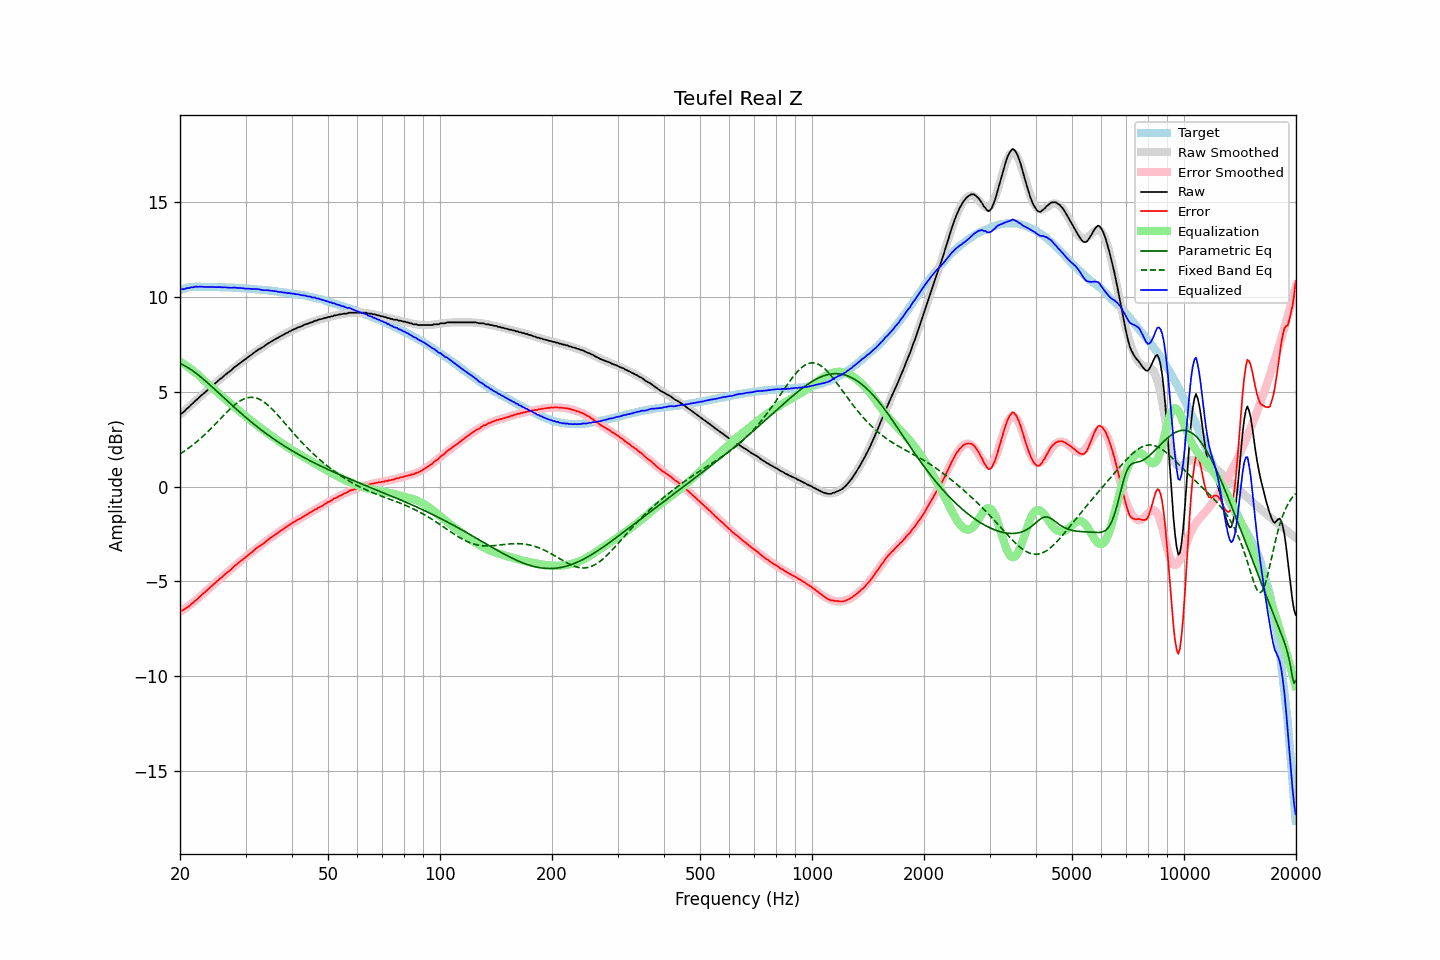

The data file committed next to this chart (first rows):
frequency, raw, error, smoothed, error_smoothed, equalization, parametric_eq, fixed_band_eq, equalized_raw, equalized_smoothed, target
20.00, 3.83, -6.53, 3.79, -6.60, 6.60, 6.49, 1.73, 10.43, 10.39, 10.36
20.20, 3.86, -6.53, 3.86, -6.54, 6.54, 6.46, 1.78, 10.40, 10.41, 10.39
20.40, 3.92, -6.50, 3.94, -6.49, 6.49, 6.41, 1.84, 10.41, 10.43, 10.42
20.61, 3.99, -6.45, 4.02, -6.43, 6.43, 6.37, 1.89, 10.42, 10.45, 10.44
20.81, 4.09, -6.38, 4.09, -6.37, 6.37, 6.32, 1.95, 10.46, 10.46, 10.47
21.02, 4.16, -6.34, 4.17, -6.31, 6.31, 6.27, 2.01, 10.47, 10.48, 10.50
21.23, 4.23, -6.28, 4.24, -6.25, 6.25, 6.22, 2.07, 10.48, 10.49, 10.51
21.44, 4.33, -6.19, 4.32, -6.18, 6.18, 6.16, 2.14, 10.51, 10.50, 10.52
21.66, 4.39, -6.14, 4.40, -6.12, 6.12, 6.10, 2.20, 10.51, 10.51, 10.53
21.87, 4.48, -6.05, 4.47, -6.05, 6.05, 6.04, 2.27, 10.53, 10.52, 10.53
22.09, 4.56, -5.98, 4.55, -5.98, 5.98, 5.98, 2.34, 10.54, 10.53, 10.54
22.31, 4.62, -5.92, 4.63, -5.91, 5.91, 5.91, 2.41, 10.53, 10.54, 10.54
22.54, 4.71, -5.83, 4.71, -5.83, 5.83, 5.84, 2.48, 10.54, 10.54, 10.54
22.76, 4.79, -5.75, 4.78, -5.76, 5.76, 5.77, 2.56, 10.55, 10.54, 10.54
22.99, 4.86, -5.67, 4.86, -5.68, 5.68, 5.70, 2.63, 10.54, 10.54, 10.53
23.22, 4.93, -5.60, 4.93, -5.60, 5.60, 5.63, 2.71, 10.53, 10.53, 10.53
23.45, 5.00, -5.52, 5.01, -5.52, 5.52, 5.56, 2.79, 10.52, 10.53, 10.52
23.69, 5.08, -5.45, 5.08, -5.45, 5.45, 5.49, 2.87, 10.52, 10.53, 10.52
23.92, 5.16, -5.36, 5.16, -5.37, 5.37, 5.41, 2.96, 10.53, 10.53, 10.52
24.16, 5.24, -5.29, 5.23, -5.29, 5.29, 5.33, 3.04, 10.53, 10.53, 10.53
24.40, 5.31, -5.22, 5.31, -5.22, 5.22, 5.26, 3.13, 10.53, 10.52, 10.53
24.65, 5.38, -5.14, 5.38, -5.14, 5.14, 5.18, 3.21, 10.52, 10.52, 10.52
24.89, 5.45, -5.07, 5.45, -5.07, 5.07, 5.10, 3.30, 10.52, 10.52, 10.52
25.14, 5.52, -5.00, 5.52, -4.99, 4.99, 5.02, 3.39, 10.51, 10.52, 10.52
25.39, 5.60, -4.92, 5.60, -4.92, 4.92, 4.95, 3.48, 10.52, 10.52, 10.52
25.65, 5.68, -4.84, 5.67, -4.85, 4.85, 4.87, 3.57, 10.52, 10.51, 10.52
25.91, 5.73, -4.78, 5.74, -4.77, 4.77, 4.79, 3.65, 10.50, 10.51, 10.51
26.16, 5.81, -4.69, 5.81, -4.70, 4.70, 4.71, 3.74, 10.51, 10.51, 10.50
26.43, 5.89, -4.61, 5.88, -4.62, 4.62, 4.63, 3.83, 10.51, 10.51, 10.50
26.69, 5.95, -4.55, 5.95, -4.55, 4.55, 4.55, 3.92, 10.50, 10.50, 10.50
26.96, 6.02, -4.48, 6.02, -4.48, 4.48, 4.47, 4.00, 10.50, 10.50, 10.50
27.23, 6.08, -4.42, 6.09, -4.40, 4.40, 4.40, 4.08, 10.48, 10.49, 10.50
27.50, 6.15, -4.35, 6.16, -4.33, 4.33, 4.32, 4.16, 10.48, 10.49, 10.50
27.77, 6.23, -4.26, 6.23, -4.26, 4.26, 4.24, 4.24, 10.49, 10.49, 10.49
28.05, 6.31, -4.17, 6.29, -4.19, 4.19, 4.17, 4.31, 10.50, 10.48, 10.48
28.33, 6.36, -4.11, 6.36, -4.12, 4.12, 4.09, 4.38, 10.48, 10.48, 10.47
28.62, 6.43, -4.04, 6.42, -4.05, 4.05, 4.01, 4.44, 10.48, 10.47, 10.47
28.90, 6.49, -3.98, 6.49, -3.98, 3.98, 3.94, 4.50, 10.47, 10.47, 10.47
29.19, 6.56, -3.90, 6.55, -3.91, 3.91, 3.86, 4.55, 10.47, 10.46, 10.46
29.48, 6.62, -3.85, 6.62, -3.84, 3.84, 3.79, 4.59, 10.46, 10.46, 10.47
29.78, 6.68, -3.77, 6.68, -3.77, 3.77, 3.72, 4.63, 10.45, 10.45, 10.45
30.08, 6.74, -3.71, 6.75, -3.70, 3.70, 3.64, 4.66, 10.44, 10.45, 10.45
30.38, 6.81, -3.63, 6.81, -3.63, 3.63, 3.57, 4.69, 10.44, 10.44, 10.44
30.68, 6.87, -3.57, 6.87, -3.56, 3.56, 3.50, 4.70, 10.43, 10.43, 10.44
30.99, 6.93, -3.50, 6.93, -3.50, 3.50, 3.43, 4.71, 10.43, 10.43, 10.42
31.30, 6.99, -3.43, 6.99, -3.43, 3.43, 3.36, 4.71, 10.42, 10.42, 10.42
31.61, 7.06, -3.36, 7.05, -3.36, 3.36, 3.29, 4.70, 10.42, 10.42, 10.42
31.93, 7.12, -3.29, 7.11, -3.30, 3.30, 3.23, 4.68, 10.42, 10.41, 10.41
32.24, 7.18, -3.21, 7.17, -3.23, 3.23, 3.16, 4.65, 10.41, 10.40, 10.39
32.57, 7.24, -3.15, 7.23, -3.17, 3.17, 3.09, 4.62, 10.41, 10.39, 10.39
32.89, 7.28, -3.11, 7.28, -3.10, 3.10, 3.03, 4.58, 10.38, 10.39, 10.39
33.22, 7.33, -3.05, 7.34, -3.04, 3.04, 2.96, 4.53, 10.37, 10.38, 10.38
33.55, 7.38, -2.99, 7.40, -2.97, 2.97, 2.90, 4.48, 10.35, 10.37, 10.37
33.89, 7.44, -2.92, 7.45, -2.91, 2.91, 2.83, 4.41, 10.35, 10.36, 10.36
34.23, 7.51, -2.85, 7.50, -2.85, 2.85, 2.77, 4.35, 10.36, 10.35, 10.36
34.57, 7.56, -2.78, 7.55, -2.79, 2.79, 2.71, 4.28, 10.35, 10.34, 10.34
34.92, 7.61, -2.72, 7.61, -2.73, 2.73, 2.65, 4.20, 10.33, 10.33, 10.33
35.27, 7.66, -2.67, 7.66, -2.67, 2.67, 2.59, 4.12, 10.33, 10.32, 10.33
35.62, 7.71, -2.60, 7.71, -2.61, 2.61, 2.53, 4.03, 10.32, 10.31, 10.31
35.97, 7.76, -2.54, 7.76, -2.55, 2.55, 2.47, 3.94, 10.31, 10.30, 10.30
... 635 more rows
